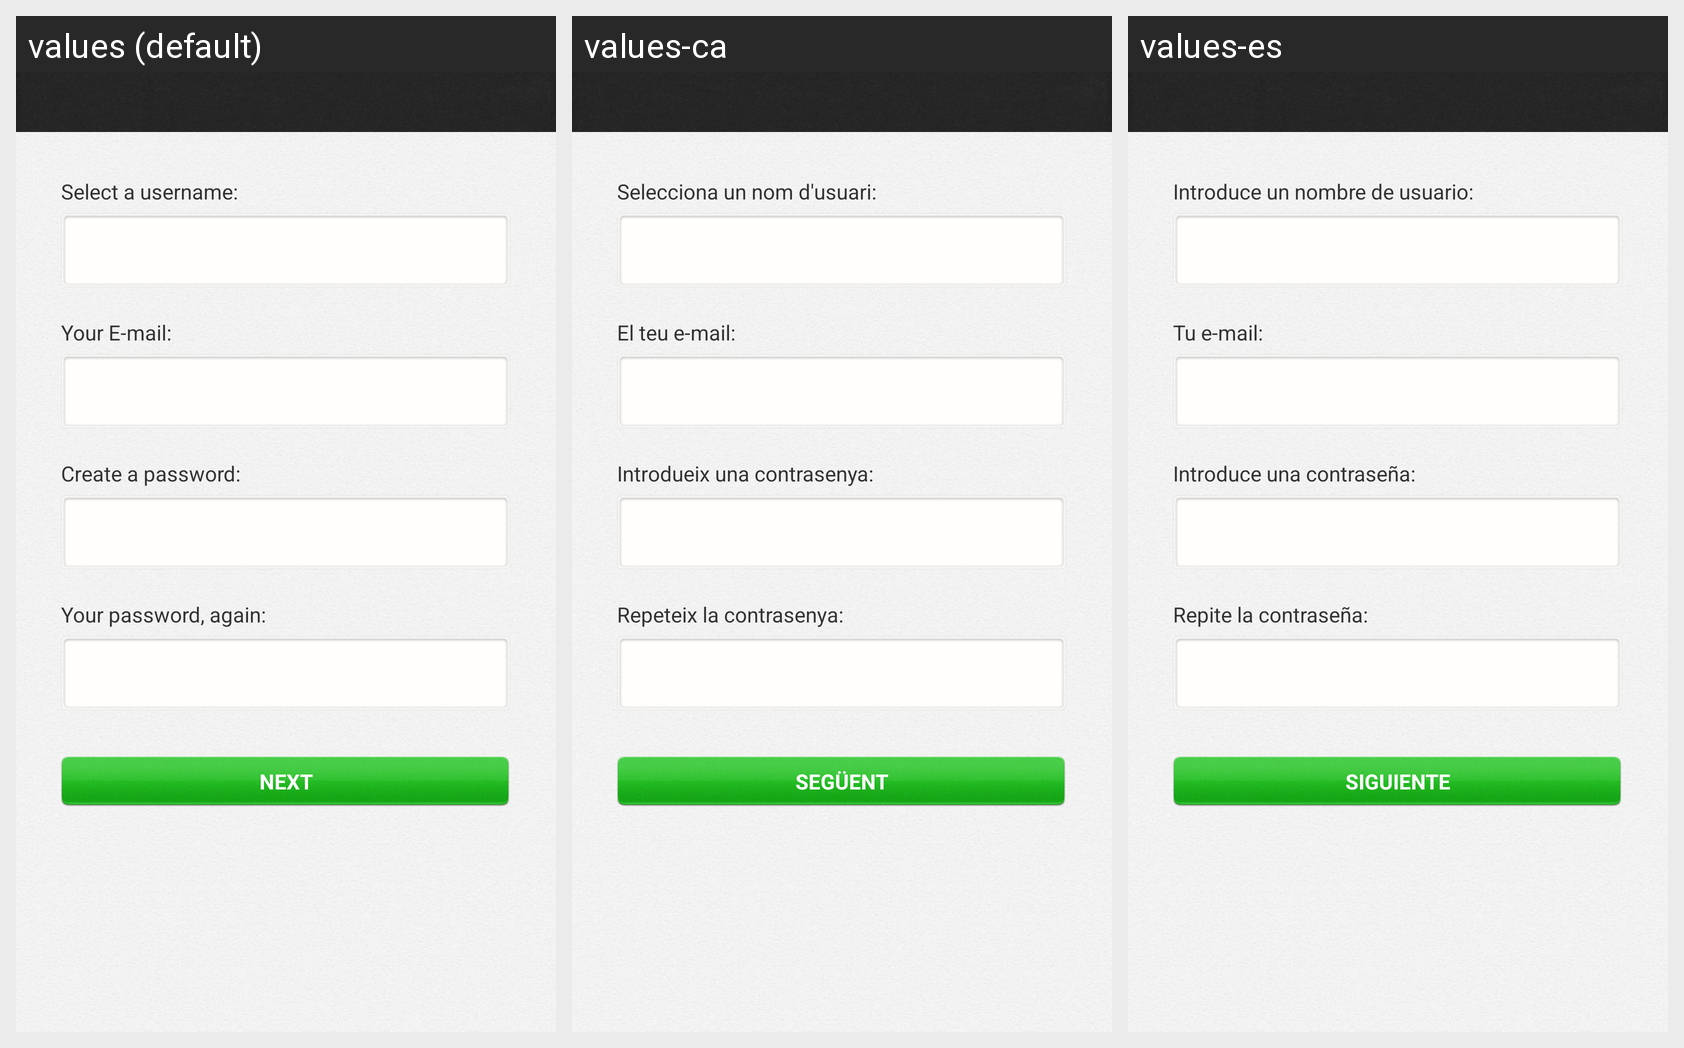

Strings drawn on this Android screen and how each of the app's shown locales translates them:
Android screen res/layout/mail_register.xml rendered under 3 locales, left to right: values (default), values-ca, values-es. Device: Nexus 5 (rendered at 1080×1920; each locale shown at half size, 540×960, under a caption strip naming it); theme android:Theme.Light.NoTitleBar.
Strings drawn on this screen, with the default value and each locale's value (text and hints the layout hard-codes, and strings that could not be matched under every locale, appear in the picture but are not listed):

SELECT_USERNAME
  values: Select a username:
  values-ca: Selecciona un nom d'usuari:
  values-es: Introduce un nombre de usuario:

YOUR_EMAIL
  values: Your E-mail:
  values-ca: El teu e-mail:
  values-es: Tu e-mail:

CREATE_PASSWORD
  values: Create a password:
  values-ca: Introdueix una contrasenya:
  values-es: Introduce una contraseña:

PASSWORD_AGAIN
  values: Your password, again:
  values-ca: Repeteix la contrasenya:
  values-es: Repite la contraseña:

NEXT
  values: next
  values-ca: següent
  values-es: siguiente
